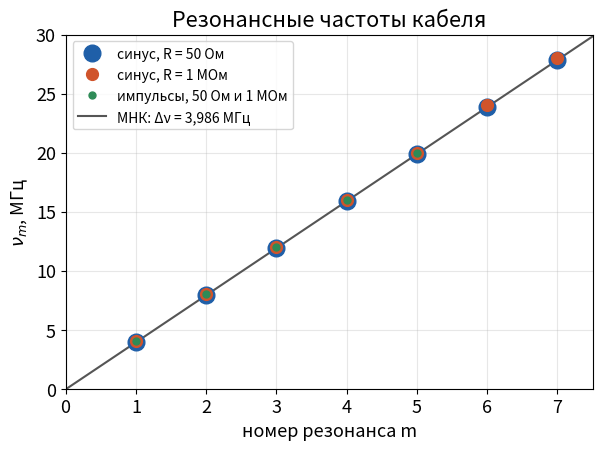

Source code (Python): (Note: this script raises an exception after producing the figure.)
# Обработка 3.7.3 «Длинные линии». Формулы по описанию (номера в комментариях), переписаны в СИ.
# Данные: журналы (мой и напарника), курсоры и автоизмерения Vpp на сохранённых осциллограммах.
# Графики: экспериментальные данные только круглыми точками.
import numpy as np, matplotlib
matplotlib.use('Agg'); import matplotlib.pyplot as plt
import matplotlib.ticker as mt                 # десятичная запятая на осях
_fmt=mt.ScalarFormatter.__call__; mt.ScalarFormatter.__call__=lambda self,x,pos=None: _fmt(self,x,pos).replace('.',',')
plt.rcParams.update({'font.size':13,'axes.grid':True,'grid.alpha':0.3,'figure.dpi':150,'savefig.bbox':'tight'})
B,R,G,K='#1f5fa8','#d0542b','#2e8b57','#555555'
c=2.998e8; mu0=4e-7*np.pi
l=50.52; dl=0.2; Z0=50.0; d=1.37e-3; D=4.6e-3
out=[]
P=lambda *a: (print(*a), out.append(' '.join(str(x) for x in a)))
def lin(x,y):
    # x нормируется на max|x|, иначе при x ~ 1e16 матрица плохо обусловлена и свободный член теряется
    q=np.max(np.abs(x)); A=np.vstack([x/q,np.ones_like(x)]).T; s,_,_,_=np.linalg.lstsq(A,y,rcond=None)
    s=np.array([s[0]/q,s[1]])
    r=y-(s[0]*x+s[1]); n=len(x); sa=np.sqrt(np.sum(r**2)/(n-2)/np.sum((x-x.mean())**2)); sb=sa*np.sqrt(np.mean(x**2))
    return s[0],s[1],sa,sb

# ---------- I. Резонансные частоты (Δφ = 2πm) -> V = l·Δν ----------
m=np.arange(1,8)
sets={'синус, R = 50 Ом':np.array([3.940,7.910,11.91,15.88,19.87,23.87,27.85]),
      'синус, R = 1 МОм':np.array([4,8,12,16,20,24,28.]),
      'импульсы, 50 Ом и 1 МОм':np.array([4,8,12,16,20.])}
fig,ax=plt.subplots(figsize=(6.8,4.6)); cols=[B,R,G]; msz=[12,8.5,5]   # точки разного размера, чтобы совпадающие были видны
for (lab,fr),cl,ms_ in zip(sets.items(),cols,msz):
    mm=np.arange(1,len(fr)+1); a,b,sa,sb=lin(mm,fr)
    P(f'I {lab}: Δν={a:.4f}±{sa:.4f} МГц, b={b:.3f}±{sb:.3f} МГц, V=l·Δν={l*a*1e6:.4e}')
    ax.plot(mm,fr,'o',color=cl,ms=ms_,label=lab,zorder=3)
a1r,b1r,sa1r,sb1r=lin(m,sets['синус, R = 50 Ом'])
mx=np.linspace(0,7.5,10); ax.plot(mx,a1r*mx+b1r,'-',color=K,lw=1.5,label=f'МНК: Δν = {a1r:.3f} МГц'.replace('.',','),zorder=2)
ax.set_xlabel('номер резонанса m'); ax.set_ylabel('$\\nu_m$, МГц'); ax.set_xlim(0,7.5); ax.set_ylim(0,30); ax.legend(fontsize=10)
ax.set_title('Резонансные частоты кабеля')
fig.savefig('out/cable_res.png')
Vres=l*a1r*1e6; dVres=Vres*np.hypot(sa1r/a1r,dl/l); P(f'I V_ф по резонансам = {Vres:.4e} ± {dVres:.1e}; τ=1/Δν={1e3/a1r:.1f} нс')

# ---------- II. ФЧХ и АЧХ ----------
f7=np.array([1,5,10,15,20,25,30.]); dx=np.array([748,149.6,48.0,15.2,48.8,28.5,15.3])
T=1e3/f7; dxp=(-dx)%T; n=np.round((251-dxp)/T); tau=dxp+n*T
P('II Δx\' (нс):',dxp.round(1),' n:',n,' τ (нс):',tau.round(1),' τ ср=',tau.mean().round(1),'±',(tau.std(ddof=1)/np.sqrt(7)).round(1))
k7=2*np.pi*f7*1e6*tau*1e-9/l
fr=np.array([3.94,7.91,11.91,27.85]); kr=2*np.pi*np.array([1,2,3,7])/l
fA=np.array([1,3.94,5,7.91,10,11.91,15,20,25,27.85,30.]); wA=2*np.pi*fA*1e6
V1=np.array([2.800,2.664,2.729,2.664,2.729,2.642,2.763,2.762,2.800,2.651,2.738]); V2=np.array([24.80,23.87,23.64,22.87,22.84,21.80,21.25,20.90,19.67,19.11,18.99])/10
alpha=np.log(V1/V2)/l                                   # (28)
kd=dict(zip(list(f7)+list(fr),list(k7)+list(kr))); kA=np.array([kd[x] for x in fA])   # (29)
P('II k (1/м):',kA.round(4)); P('II α (1e-3 1/м):',(alpha*1e3).round(2)); P('II α (дБ/100м):',(20*np.log10(V1/V2)/l*100).round(1))
# ФЧХ по второму журналу
fJ=np.array([1,15,21,27,33,39.]); dxJ=np.array([378,59.0,17.8,32.2,11.0,22.1])
q=-fJ*dxJ*1e-3; nJ=np.round(0.25*fJ-q); cyc=q+nJ
a4,b4,sa4,sb4=lin(fJ,cyc); P(f'II ФЧХ журнал: τ={a4*1e3:.1f}±{sa4*1e3:.1f} нс, пост. сдвиг {b4*360:.0f}±{sb4*360:.0f}°')
fig,ax=plt.subplots(figsize=(6.8,4.6))
ax.plot(fA,kA*l/(2*np.pi),'o',color=B,ms=8,label='курсоры и резонансы')
ff=np.linspace(0,40,10); ax.plot(ff,ff*1e6*l/Vres,'-',color=R,lw=1.5,label='$\\Delta\\varphi/2\\pi=\\nu l/V_ф$')
ax.set_xlabel('ν, МГц'); ax.set_ylabel('Δφ / 2π'); ax.legend(fontsize=10); ax.set_title('ФЧХ кабеля')
fig.savefig('out/cable_phase.png')

# ---------- Обработка, часть I: y1 = k² − α² от x1 = ω²  (30)–(32) ----------
y1=kA**2-alpha**2; x1=wA**2
a1,b1,sa1,sb1=lin(x1,y1)
Vf=1/np.sqrt(a1); dVf=Vf*np.hypot(0.5*sa1/a1,dl/l)
Lx=Z0/Vf; Cx=1/(Z0*Vf)
em=(c/Vf)**2; me=(Z0/(60*np.log(D/d)))**2
P(f'Ч.I: наклон L_xC_x={a1:.4e}±{sa1:.1e} с²/м², своб.член {b1:.1e}±{sb1:.1e} 1/м² -> V_ф={Vf:.4e}±{dVf:.1e}')
P(f'Ч.I: L_x={Lx*1e9:.1f} нГн/м, C_x={Cx*1e12:.1f} пФ/м, εμ={em:.3f}, ε={np.sqrt(em/me):.2f}, μ={np.sqrt(em*me):.3f}')
fig,ax=plt.subplots(figsize=(6.8,4.6))
ax.plot(x1/1e16,y1,'o',color=B,ms=8,label='эксперимент')
xx=np.linspace(0,x1.max()*1.05,10); ax.plot(xx/1e16,a1*xx+b1,'-',color=R,lw=1.5,label=f'МНК: наклон $L_xC_x$ = {a1*1e17:.3f}'.replace('.',',')+f'·10$^{{-17}}$ с²/м²')
ax.set_xlabel('$x_1=\\omega^2$, $10^{16}$ с$^{-2}$'); ax.set_ylabel('$y_1=k^2-\\alpha^2$, м$^{-2}$'); ax.legend(fontsize=10)
ax.set_title('Определение $L_xC_x$ (30)–(32)')
fig.savefig('out/cable_y1.png')

# ---------- Обработка, часть II ----------
x2=np.sqrt(wA); a3,b3,sa3,sb3=lin(x2,alpha)          # (40)–(42), в СИ x2=√ω
sigA=mu0/(2*(np.pi*d*Z0*a3)**2); dsigA=2*sigA*sa3/a3
P(f'Ч.II А: наклон {a3:.3e}±{sa3:.1e} с^1/2/м, b={b3:.1e}±{sb3:.1e} -> σ={sigA:.2e}±{dsigA:.1e} (по (37)); со станд. R_s=1/(σδ): {sigA/4:.2e}')
fig,ax=plt.subplots(figsize=(6.8,4.6))
ax.plot(x2/1e3,alpha*1e3,'o',color=B,ms=8,label='эксперимент')
xx=np.linspace(0,x2.max()*1.05,10); ax.plot(xx/1e3,(a3*xx+b3)*1e3,'-',color=R,lw=1.5,label=f'МНК: наклон {a3*1e7:.2f}'.replace('.',',')+f'·10$^{{-7}}$ с$^{{1/2}}$/м')
ax.set_xlabel('$x_2=\\sqrt{\\omega}$, $10^3$ с$^{-1/2}$'); ax.set_ylabel('$y_2=\\alpha$, $10^{-3}$ м$^{-1}$'); ax.legend(fontsize=10)
ax.set_title('Метод А (40)–(43)')
fig.savefig('out/cable_alpha.png')
y3=alpha*kA; x3=wA**1.5; a5,b5,sa5,sb5=lin(x3,y3)   # (45)–(47)
sigB=mu0*Cx**2/(2*(np.pi*d*a5)**2); dsigB=sigB*np.hypot(2*sa5/a5,0.02)
P(f'Ч.II Б: наклон {a5:.3e}±{sa5:.1e}, b={b5:.1e}±{sb5:.1e} -> σ={sigB:.2e}±{dsigB:.1e}; станд.: {sigB/4:.2e}')
fig,ax=plt.subplots(figsize=(6.8,4.6))
ax.plot(x3/1e12,y3*1e3,'o',color=B,ms=8,label='эксперимент')
xx=np.linspace(0,x3.max()*1.05,10); ax.plot(xx/1e12,(a5*xx+b5)*1e3,'-',color=R,lw=1.5,label=f'МНК: наклон {a5*1e15:.2f}'.replace('.',',')+f'·10$^{{-15}}$ с$^{{3/2}}$/м$^2$')
ax.set_xlabel('$x_3=\\omega^{3/2}$, $10^{12}$ с$^{-3/2}$'); ax.set_ylabel('$y_3=\\alpha k$, $10^{-3}$ м$^{-2}$'); ax.legend(fontsize=10)
ax.set_title('Метод Б (45)–(48)')
fig.savefig('out/cable_methodB.png')

# ---------- Линия без нагрузки: отношение амплитуд вход/конец ----------
fo=np.array([1,5,10,15,20,25,30.])
U1o=np.array([0.268,0.572,1.823,1.025,1.741,1.067,1.691]); U2o=np.array([3.720,3.209,1.852,2.134,1.725,2.289,1.648])
r_exp=U1o/U2o; tt=1e3/a1r*1e-9
kl=2*np.pi*fo*1e6*tt; aL=(a3*np.sqrt(2*np.pi*fo*1e6)+b3)*l
r_th=np.sqrt(np.cos(kl)**2+np.sinh(aL)**2)
P('Откр. линия ντ:',(fo*1e6*tt).round(3)); P('  U1/U2 эксп:',r_exp.round(2)); P('  теория с затуханием:',r_th.round(2)); P('  без затухания |cos kl|:',np.abs(np.cos(kl)).round(2))
fig,ax=plt.subplots(figsize=(6.8,4.6))
fx=np.linspace(0.3,31,800); klx=2*np.pi*fx*1e6*tt; aLx=(a3*np.sqrt(2*np.pi*fx*1e6)+b3)*l
ax.plot(fx,np.sqrt(np.cos(klx)**2+np.sinh(aLx)**2),'-',color=R,lw=1.5,label='теория: $\\sqrt{\\cos^2 kl+\\mathrm{sh}^2\\alpha l}$')
ax.plot(fo,r_exp,'o',color=B,ms=8,label='эксперимент $U_{вх}/U_{кон}$')
ax.set_xlabel('ν, МГц'); ax.set_ylabel('$U_{вх}/U_{кон}$'); ax.legend(fontsize=10,loc='lower right'); ax.set_title('Линия без нагрузки (1 МОм)')
fig.savefig('out/cable_open.png')

# ---------- Модель ----------
L=1.5e-3; C=47e-9; nu0=1/(np.pi*np.sqrt(L*C)); R0=np.sqrt(L/C)      # (*), (**)
P(f'M nu0={nu0:.0f} Гц, R0={R0:.1f} Ом (подобрано 178,2)')
fm=np.array([2,7,12,15,18,21,26,32,38.])*1e3
d5=np.array([80.0,32.4,56.4,41.2,45.8,3.0,12.2,24.6,4.1])*1e-6
d9=np.array([95.0,92.8,14.8,7.2,26.2,38.0,14.9,6.6,2.1])*1e-6
dp=((d9-d5)*fm)%1
dpu=dp.copy()                                 # развёртка по монотонности: θ растёт с ν
for i in range(1,len(dpu)):
    while dpu[i]<dpu[i-1]-0.05: dpu[i]+=1      # допуск 0,05 периода на погрешность отсчёта
assert np.all(2*np.pi*dpu/4<=np.pi+0.05)       # и θ не больше π
th_e=2*np.pi*dpu/4
th_lin=2*np.pi*fm*np.sqrt(L*C)                 # как (27), (29) для кабеля: θ = ω√(LC)
P('M theta_эксп (рад):',th_e.round(3)); P('M theta=ω√(LC) (рад):',th_lin.round(3))
fig,ax=plt.subplots(figsize=(6.5,4.6))
fx=np.linspace(0,40e3,10); ax.plot(fx/1e3,2*np.pi*fx*np.sqrt(L*C),'--',color=K,lw=1.5,label='без дисперсии: $\\theta=\\omega\\sqrt{LC}$',zorder=2)
ax.axvline(nu0/1e3,color=R,lw=1.2,ls=':',label='$\\nu_0=1/(\\pi\\sqrt{LC})$'); ax.axhline(np.pi,color='gray',lw=1,ls=':')
ax.text(0.8,np.pi+0.07,'θ = π',color='gray',fontsize=11)
ax.plot(fm/1e3,th_e,'o',color=B,ms=8,label='эксперимент (выход 9 − выход 5)/4',zorder=3)
ax.set_xlim(0,40); ax.set_ylim(0,3.6); ax.set_xlabel('ν, кГц'); ax.set_ylabel('θ, рад'); ax.legend(fontsize=10,loc='lower right'); ax.set_title('Сдвиг фазы на звено цепочки LC')
fig.savefig('out/model_dispersion.png')
# распределение амплитуды вдоль цепочки, R = 0: 2A = A|sin θ(11-n)|, узел на закороченном конце (n = 11).
# По точкам находим θ и масштаб A (единицы 2A относительные). θ и π-θ дают одинаковые значения в целых n,
# берём то, что ближе к θ, измеренному по сдвигу фаз (рост θ с частотой).
from scipy.optimize import curve_fit
g=lambda m_,A,t: A*np.abs(np.sin(t*m_))
sw={2.89:([10,9,8,7,6,5,4,3],[8.50,21.4,34.8,47.6,59.0,67.4,74.4,78.2]),
    12.83:([3,4,5,6,7,8],[34.6,70.4,72.6,36.4,30.2,68.8]),
    27.89:([8,7,6,5,4,3],[20.6,61.8,24.2,66.0,41.2,73.2])}
fig,ax=plt.subplots(1,3,figsize=(15,4.3),sharey=True)
for a_,(fr,(nn,U)) in zip(ax,sw.items()):
    nn=np.array(nn);U=np.array(U,float); mm=11-nn
    best=None
    for t0 in np.linspace(0.05,np.pi-0.05,300):
        try:
            p,cv=curve_fit(g,mm,U,p0=[U.max(),t0]); r=np.sum((g(mm,*p)-U)**2)
            if 0<p[1]<np.pi and (best is None or r<best[0]-1e-9): best=(r,p,cv)
        except Exception: pass
    r,p,cv=best; th,dth=p[1],np.sqrt(cv[1,1]); th9=np.interp(fr*1e3,fm,th_e)
    if abs(np.pi-th-th9)<abs(th-th9): th=np.pi-th
    lin=2*np.pi*fr*1e3*np.sqrt(L*C)
    P(f'M стоячая {fr} кГц: theta по точкам={th:.3f}±{dth:.3f}, по сдвигу фаз≈{th9:.2f}, ω√(LC)={lin:.3f}, rms={np.sqrt(r/len(U)):.1f}')
    xs=np.linspace(1,11,300)
    a_.plot(xs,p[0]*np.abs(np.sin(th*(11-xs))),'-',color=R,lw=2,label='$|\\sin\\theta(11-n)|$, θ по точкам',zorder=2)
    a_.plot(nn,U,'o',color=B,ms=8,label='эксперимент',zorder=3)
    a_.set_title(f'ν = {fr} кГц,  θ = {th:.2f}'.replace('.',',')); a_.set_xlabel('номер выхода n'); a_.set_xticks(range(1,12))
ax[0].set_ylabel('2A, отн. ед.'); ax[0].legend(fontsize=10,loc='lower left')
fig.savefig('out/model_standing.png')

# п.6*: амплитуда на 5-й клемме от частоты, R=0
f6=np.array([2.89,3.03,4.09,4.27,4.49,6,8,10,12,14,16,18.]); U6=np.array([21.6,23.4,60.4,88.4,103.6,62.0,54.0,91.6,65.6,93.6,73.6,70.4])
fig,ax=plt.subplots(figsize=(6.5,4.3))
ax.plot(f6,U6,'o-',color=B,ms=7,lw=1.2)
ax.set_xlabel('ν, кГц'); ax.set_ylabel('2A, отн. ед.'); ax.set_title('Амплитуда на 5-й клемме, R = 0')
fig.savefig('out/model_klemma5.png')
open('out/results.txt','w').write('\n'.join(out))
